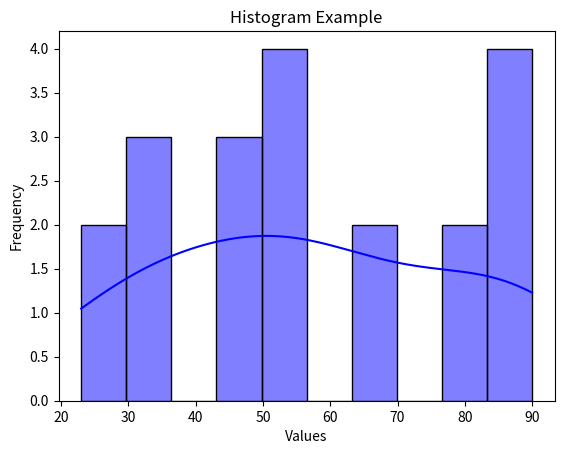

Write the Python code that produced this figure.
# 9. Python program of Line Plot with all parameters of a sample
# data.

import seaborn as sns
import matplotlib.pyplot as plt

data = [23, 45, 56, 78, 34, 56, 67, 89, 90, 32, 45, 56, 67, 78, 89, 90, 23, 34, 45, 56]

sns.histplot(data, bins=10, kde=True, color='blue')

plt.xlabel('Values')
plt.ylabel('Frequency')
plt.title('Histogram Example')

plt.show()
